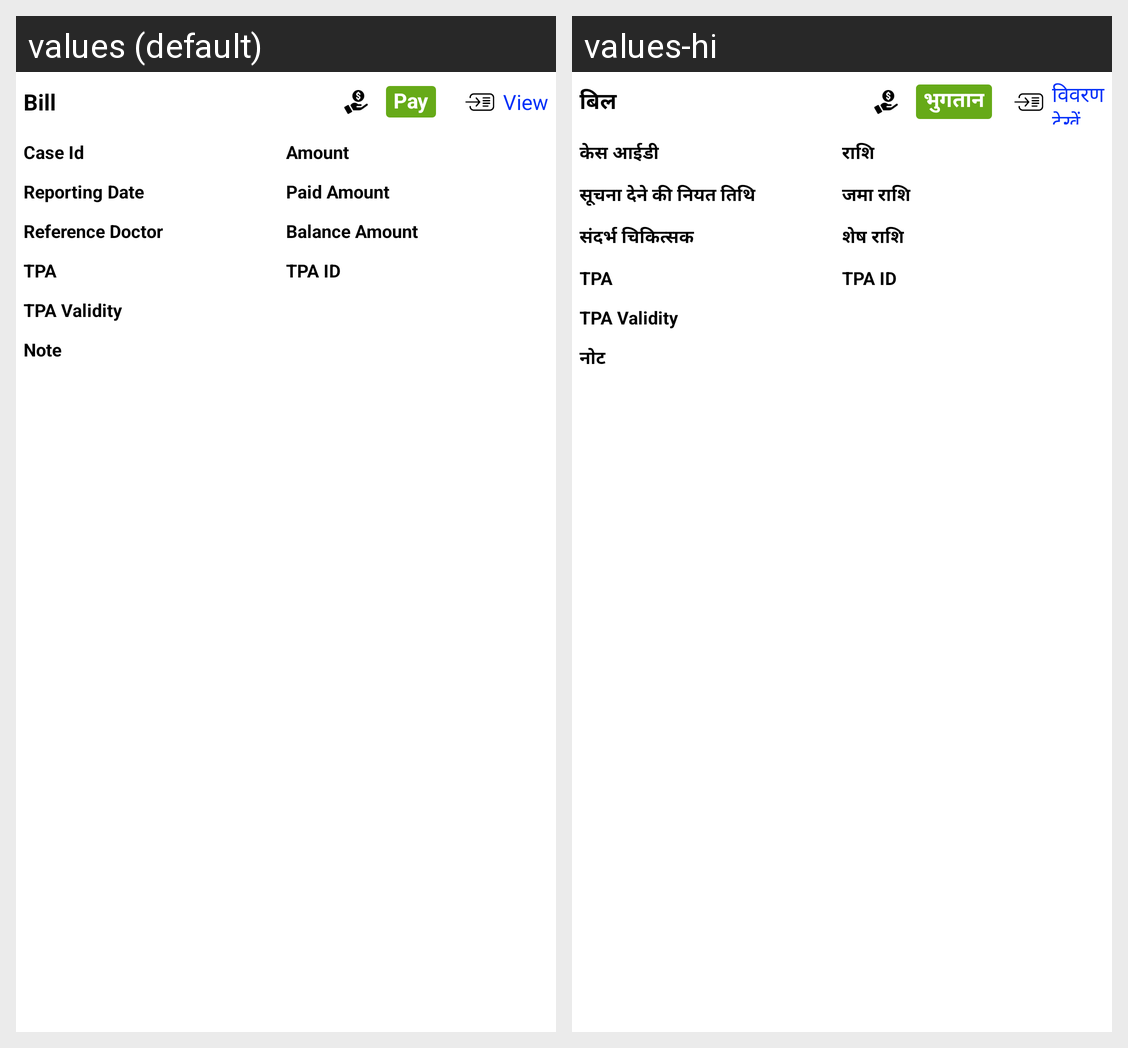

The Android screen above is rendered under two locales of the same app. Produce the string resources it draws, with the default and per-locale values.
Android screen res/layout/adapter_patient_radiology.xml rendered under 2 locales, left to right: values (default), values-hi. Device: Nexus 5 (rendered at 1080×1920; each locale shown at half size, 540×960, under a caption strip naming it); theme AppTheme.
Strings drawn on this screen, with the default value and each locale's value (text and hints the layout hard-codes, and strings that could not be matched under every locale, appear in the picture but are not listed):

bill
  values: Bill
  values-hi: बिल

pay
  values: Pay
  values-hi: भुगतान

view
  values: View
  values-hi: विवरण देखें

caseid
  values: Case Id
  values-hi: केस आईडी

amount
  values: Amount
  values-hi: राशि

reportingdate
  values: Reporting Date
  values-hi: सूचना देने की नियत तिथि

paidamount
  values: Paid Amount
  values-hi: जमा राशि

referenceDoctor
  values: Reference Doctor
  values-hi: संदर्भ चिकित्सक

balance_amount
  values: Balance Amount
  values-hi: शेष राशि

tpa
  values: TPA
  values-hi: TPA

tpaId
  values: TPA ID
  values-hi: TPA ID

tpaValidity
  values: TPA Validity
  values-hi: TPA Validity

note
  values: Note
  values-hi: नोट
